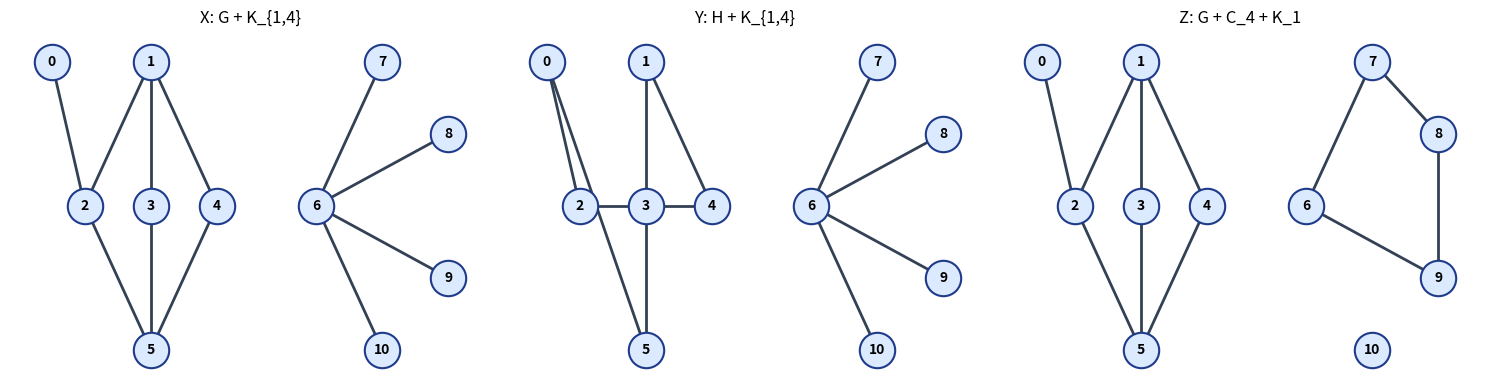

Python code for this plot:
import networkx as nx
import numpy as np
import sympy as sp
import matplotlib.pyplot as plt


t = sp.symbols("t")

X_edges = [
    (0,2), (1,2), (1,3), (1,4), (2,5), (3,5), (4,5),
    (6,7), (6,8), (6,9), (6,10)
]

Y_edges = [
    (0,2), (0,5), (1,3), (1,4), (2,3), (3,4), (3,5),
    (6,7), (6,8), (6,9), (6,10)
]

Z_edges = [
    (0,2), (1,2), (1,3), (1,4), (2,5), (3,5), (4,5),
    (6,7), (7,8), (8,9), (9,6)
]

def make_graph(edges):
    G = nx.Graph()
    G.add_nodes_from(range(11))
    G.add_edges_from(edges)
    return G

def spectra_and_polys(G):
    A = nx.to_numpy_array(G, nodelist=range(11), dtype=int)
    L = nx.laplacian_matrix(G, nodelist=range(11)).toarray()

    A_poly = sp.factor(sp.Matrix(A).charpoly(t).as_expr())
    L_poly = sp.factor(sp.Matrix(L).charpoly(t).as_expr())

    A_spec = np.round(np.linalg.eigvalsh(A), 6)
    L_spec = np.round(np.linalg.eigvalsh(L), 6)

    return A_poly, L_poly, A_spec, L_spec

graphs = {
    "X": make_graph(X_edges),
    "Y": make_graph(Y_edges),
    "Z": make_graph(Z_edges),
}

for name, G in graphs.items():
    A_poly, L_poly, A_spec, L_spec = spectra_and_polys(G)

    print(f"\n{name}")
    print("Adjacency characteristic polynomial:")
    print(A_poly)
    print("Adjacency spectrum:")
    print(A_spec)

    print("Laplacian characteristic polynomial:")
    print(L_poly)
    print("Laplacian spectrum:")
    print(L_spec)

print("\nChecks:")
print("X and Y Laplacian cospectral:",
      spectra_and_polys(graphs["X"])[1] == spectra_and_polys(graphs["Y"])[1])

print("X and Y adjacency cospectral:",
      spectra_and_polys(graphs["X"])[0] == spectra_and_polys(graphs["Y"])[0])

print("X and Z adjacency cospectral:",
      spectra_and_polys(graphs["X"])[0] == spectra_and_polys(graphs["Z"])[0])

print("X and Z Laplacian cospectral:",
      spectra_and_polys(graphs["X"])[1] == spectra_and_polys(graphs["Z"])[1])

X = make_graph(X_edges)
Y = make_graph(Y_edges)
Z = make_graph(Z_edges)

graphs = {
    "X: G + K_{1,4}": X,
    "Y: H + K_{1,4}": Y,
    "Z: G + C_4 + K_1": Z,
}

# Fixed layout:
# vertices 0--5 are the first component,
# vertices 6--10 are the second component.
pos = {
    # First component: vertices 0--5
    0: (-2.5,  1.0),
    1: (-1.0,  1.0),
    2: (-2.0,  0.0),
    3: (-1.0,  0.0),
    4: ( 0.0,  0.0),
    5: (-1.0, -1.0),

    # Second component: vertices 6--10
    6: (1.5,  0.0),
    7: (2.5,  1.0),
    8: (3.5,  0.5),
    9: (3.5, -0.5),
    10: (2.5, -1.0),
}

fig, axes = plt.subplots(1, 3, figsize=(15, 4))

for ax, (title, G) in zip(axes, graphs.items()):
    nx.draw_networkx_nodes(
        G,
        pos,
        ax=ax,
        node_size=650,
        node_color="#dbeafe",
        edgecolors="#1e3a8a",
        linewidths=1.5,
    )

    nx.draw_networkx_edges(
        G,
        pos,
        ax=ax,
        width=2,
        edge_color="#334155",
    )

    nx.draw_networkx_labels(
        G,
        pos,
        ax=ax,
        font_size=10,
        font_weight="bold",
    )

    ax.set_title(title, fontsize=12)
    ax.axis("off")

plt.tight_layout()
plt.show()
